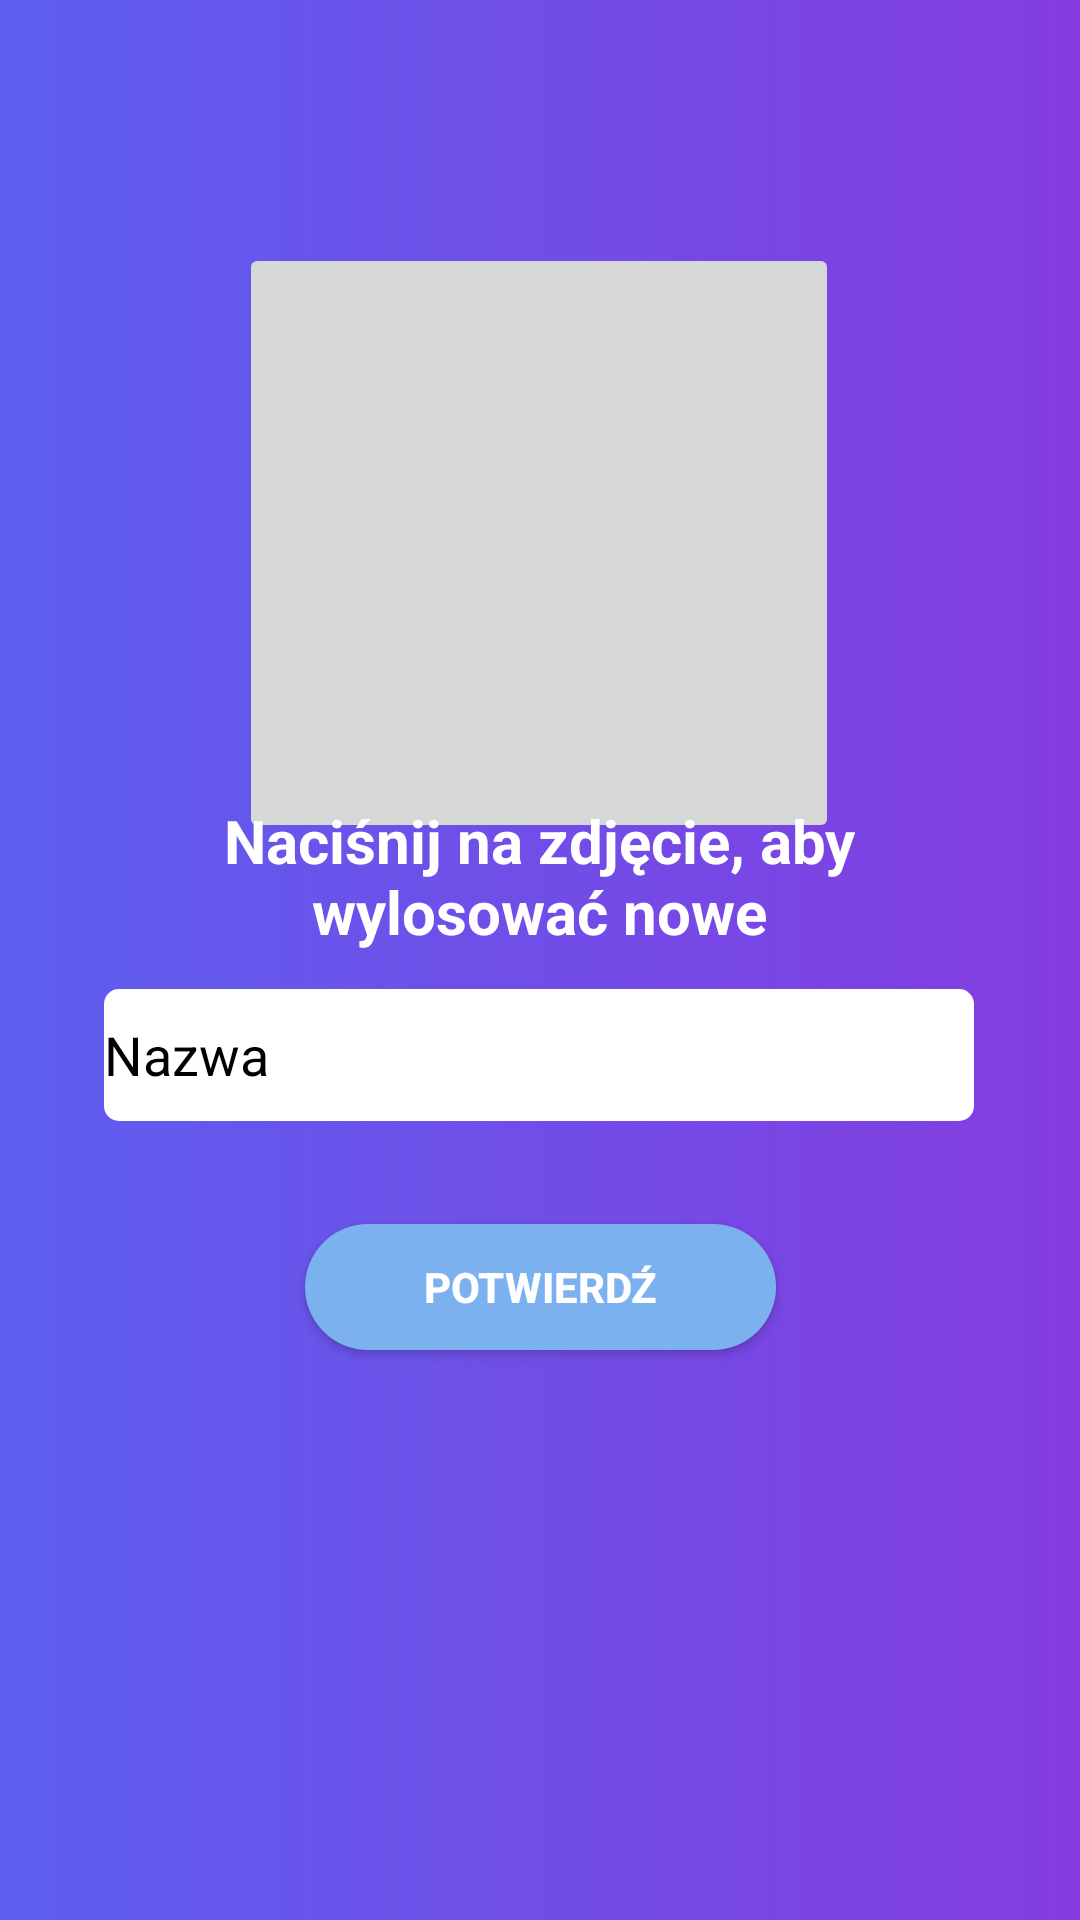

The Android layout XML behind this screen, and the referenced resources:
<!-- AndroidManifest.xml: application theme Theme.MaliGiganci -->
<!-- res/layout/activity_make_player.xml -->
<?xml version="1.0" encoding="utf-8"?>
<androidx.constraintlayout.widget.ConstraintLayout xmlns:android="http://schemas.android.com/apk/res/android"
        xmlns:tools="http://schemas.android.com/tools"
        xmlns:app="http://schemas.android.com/apk/res-auto"
        android:layout_width="match_parent"
        android:layout_height="match_parent"
        tools:context=".MakePlayer"
        android:background="@drawable/gradient_background">

    <ImageButton
            android:id="@+id/changeProfilePicture"
            android:layout_width="200dp"
            android:layout_height="200dp"
            android:src="@drawable/whale"
            android:scaleType="centerCrop"
            app:layout_constraintEnd_toEndOf="parent"
            app:layout_constraintStart_toStartOf="parent"
            app:layout_constraintTop_toTopOf="parent"
            app:layout_constraintBottom_toBottomOf="parent"
            app:layout_constraintVertical_bias="0.184"
            app:layout_constraintHorizontal_bias="0.497" />

    <EditText
            android:id="@+id/editTextLogin"
            android:layout_width="290dp"
            android:layout_height="44dp"
            android:background="@drawable/white_rectangle_rounded"
            android:hint="Nazwa"
            android:inputType="text"
            android:maxLines="1"
            android:textColorHint="@color/black"
            app:layout_constraintBottom_toBottomOf="parent"
            app:layout_constraintEnd_toEndOf="parent"
            app:layout_constraintHorizontal_bias="0.495"
            app:layout_constraintStart_toStartOf="parent"
            app:layout_constraintTop_toTopOf="parent"
            app:layout_constraintVertical_bias="0.553" />

    <TextView
            android:id="@+id/registerNow"
            android:text="Naciśnij na zdjęcie, aby wylosować nowe"
            android:textSize="20sp"
            android:textStyle="bold"
            android:textColor="@color/white"
            android:gravity="center"
            android:layout_width="254dp"
            android:layout_height="66dp"
            app:layout_constraintTop_toTopOf="parent"
            app:layout_constraintBottom_toBottomOf="parent"
            app:layout_constraintEnd_toEndOf="parent"
            app:layout_constraintStart_toStartOf="parent"
            app:layout_constraintHorizontal_bias="0.496"
            app:layout_constraintVertical_bias="0.451" />

    <androidx.appcompat.widget.AppCompatButton
            android:text="Potwierdź"
            android:layout_width="157dp"
            android:layout_height="42dp"
            android:id="@+id/button_submit"
            android:textColor="@color/white"
            android:textStyle="bold"
            android:background="@drawable/btn_draw"
            app:layout_constraintEnd_toEndOf="parent"
            app:layout_constraintStart_toStartOf="parent"
            app:layout_constraintBottom_toBottomOf="parent"
            app:layout_constraintTop_toTopOf="parent"
            app:layout_constraintVertical_bias="0.682" />

</androidx.constraintlayout.widget.ConstraintLayout>
<!-- resources referenced by this layout -->
<resources>
  <color name="black">#FF000000</color>
  <color name="white">#FFFFFFFF</color>
  <!-- drawable btn_draw (drawable) -->
  <?xml version="1.0" encoding="utf-8"?>
  <shape xmlns:android="http://schemas.android.com/apk/res/android"
          android:shape = "rectangle">
      <solid android:color = "@color/draw"></solid>
      <corners android:radius="200dp"></corners>
  </shape>
  <!-- drawable gradient_background (drawable) -->
  <?xml version="1.0" encoding="utf-8"?>
  <selector xmlns:android="http://schemas.android.com/apk/res/android">
      <item>
          <shape>
              <gradient
                  android:startColor="#5D5FEF"
                  android:endColor="#843CE0"
                  android:type="linear" />
          </shape>
      </item>
  </selector>
  <!-- drawable white_rectangle_rounded (drawable) -->
  <?xml version="1.0" encoding="utf-8"?>
  <shape xmlns:android="http://schemas.android.com/apk/res/android"
      android:shape = "rectangle">
      <solid android:color = "@color/white"></solid>
      <corners android:radius="5dp"></corners>
  </shape>
  <style name="Theme.MaliGiganci" parent="Theme.MaterialComponents.DayNight.DarkActionBar">
          
          <item name="colorPrimary">@color/purple_500</item>
          <item name="colorPrimaryVariant">@color/purple_700</item>
          <item name="colorOnPrimary">@color/white</item>
          
          <item name="colorSecondary">@color/teal_200</item>
          <item name="colorSecondaryVariant">@color/teal_700</item>
          <item name="colorOnSecondary">@color/black</item>
          
          <item name="android:statusBarColor">?attr/colorPrimaryVariant</item>
          
      </style>
  <color name="draw">#7BB1EF</color>
  <color name="purple_500">#FF6200EE</color>
  <color name="purple_700">#FF3700B3</color>
  <color name="teal_200">#FF03DAC5</color>
  <color name="teal_700">#FF018786</color>
</resources>
